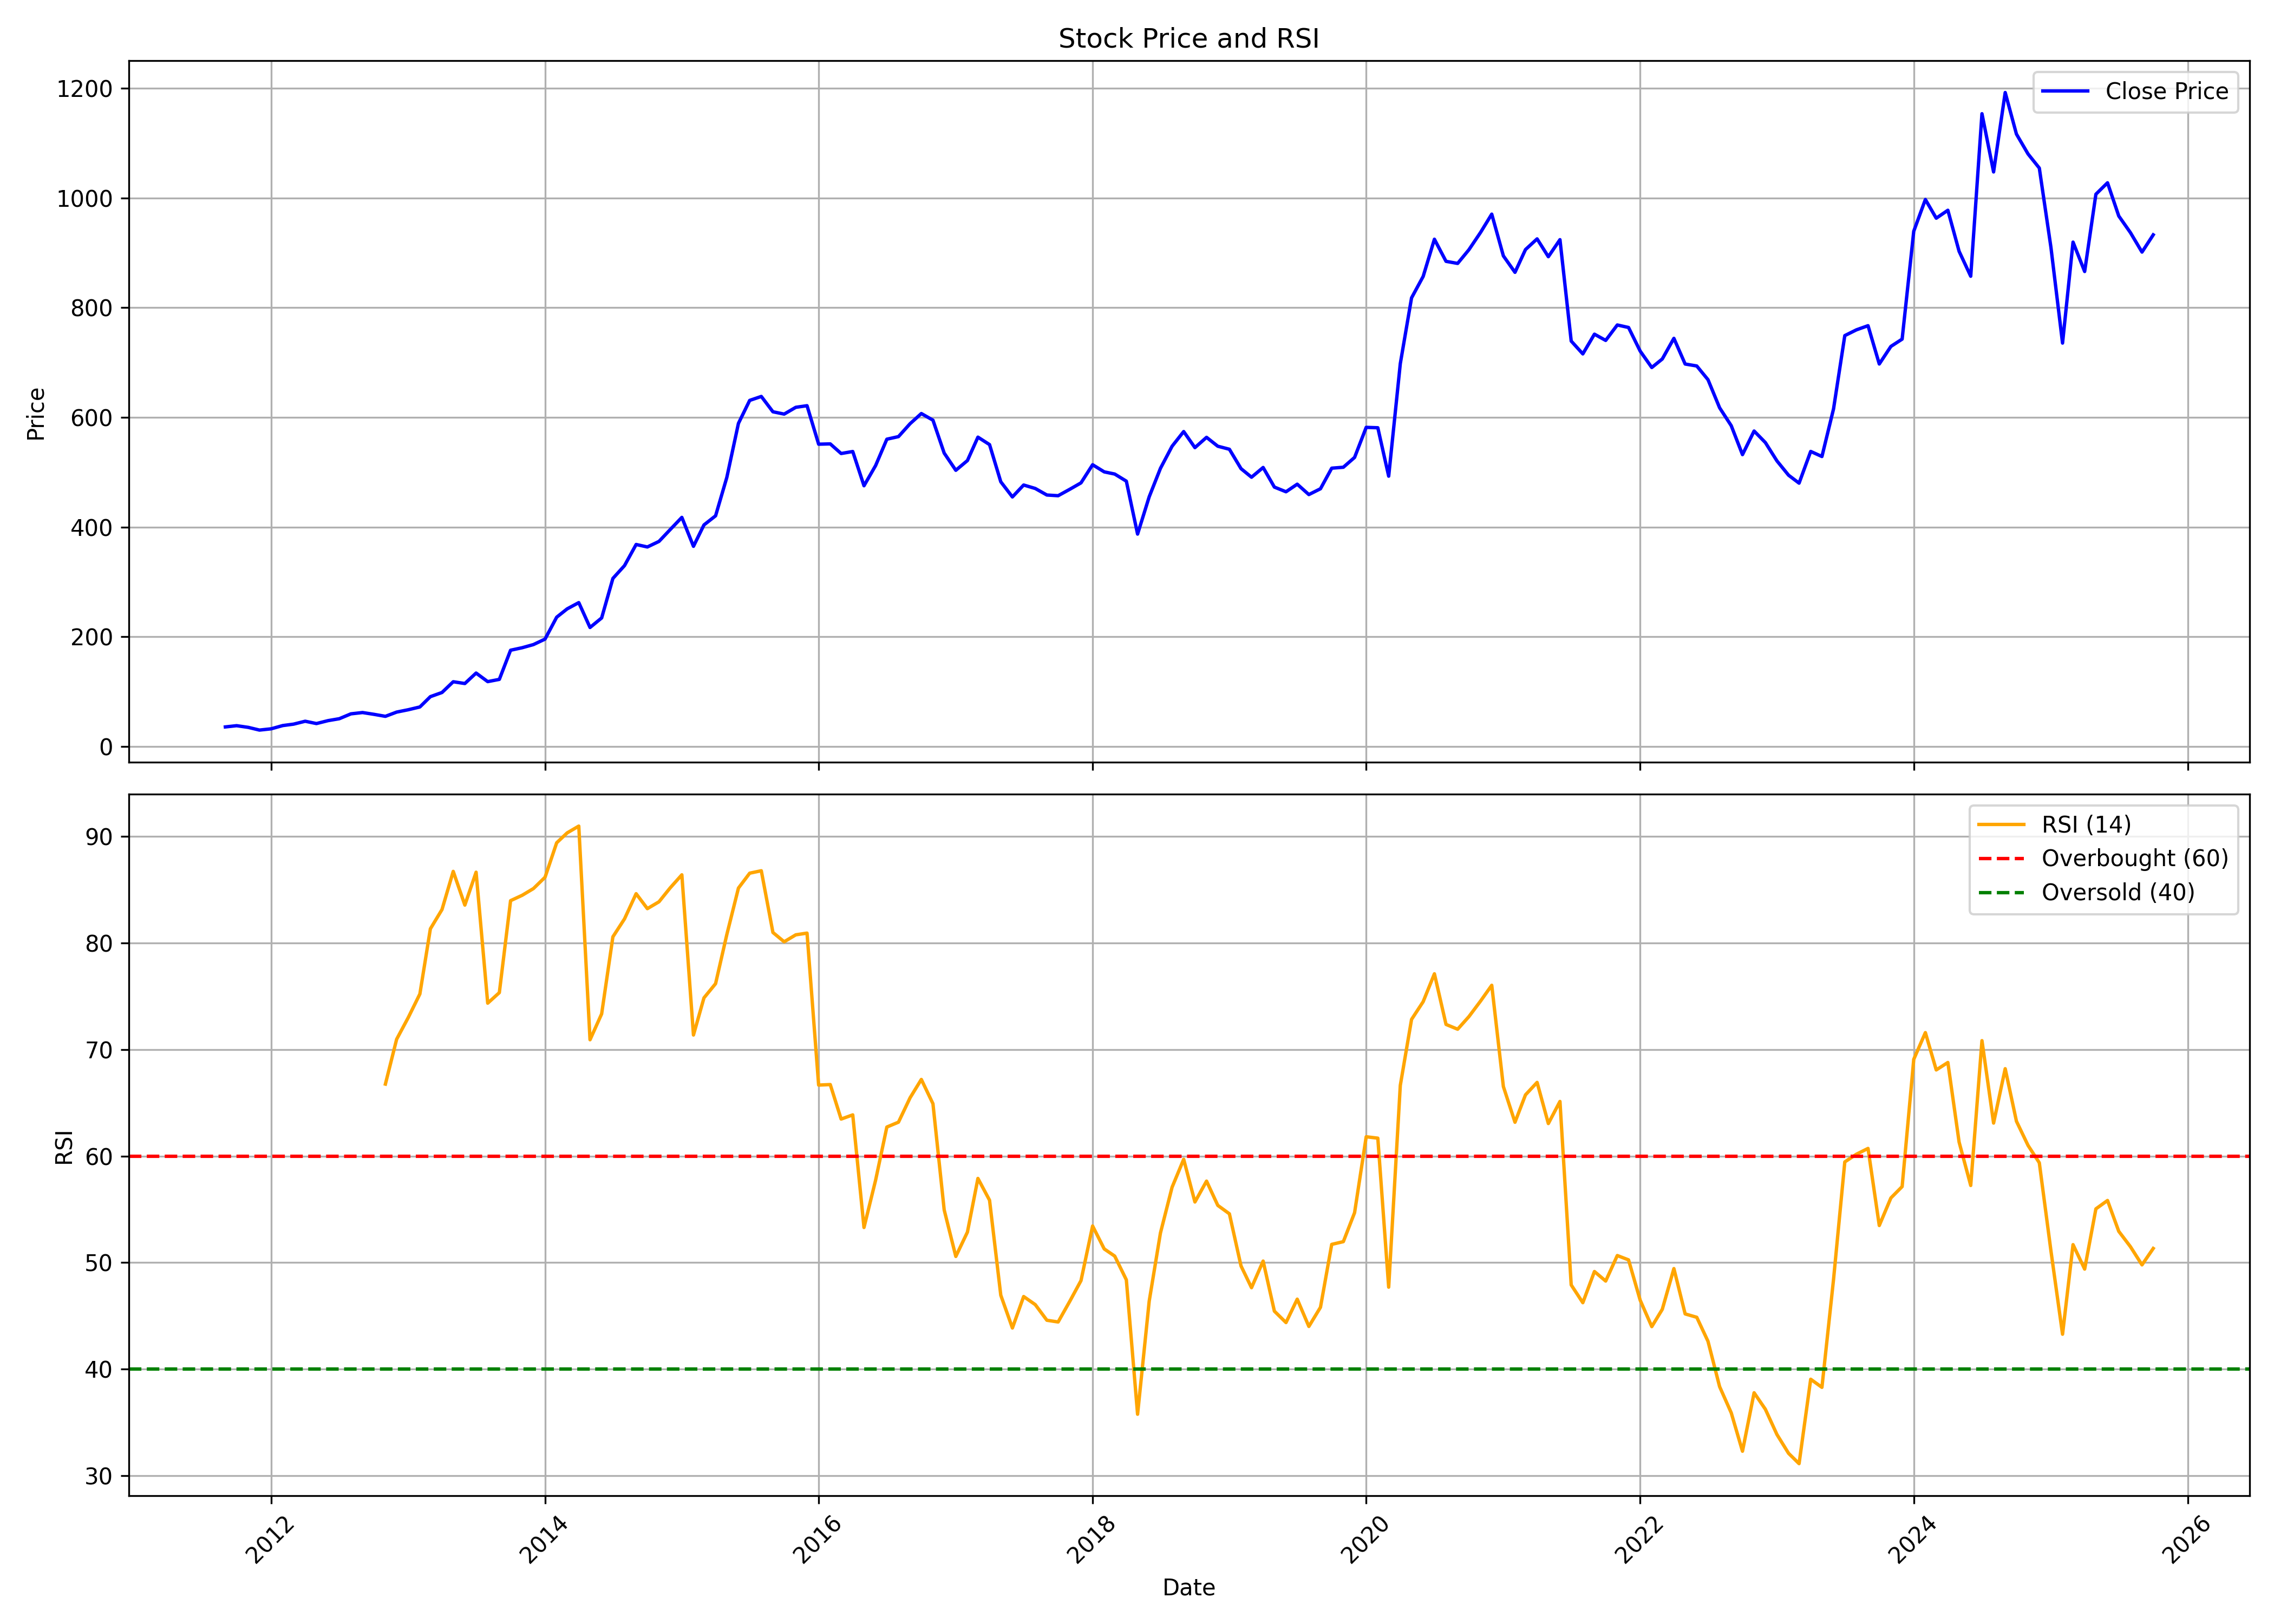

Values plotted in this chart, from the file beside it:
, date, symbol, open, high, low, close, volume, rsi
0, 2011-09-01, APLLTD, 44.65, 44.65, 34, 35.73, 660398, 
1, 2011-10-01, APLLTD, 34.04, 39.96, 32.14, 37.97, 826106, 
2, 2011-11-01, APLLTD, 37.47, 41.44, 32.31, 34.93, 951282, 
3, 2011-12-01, APLLTD, 34.04, 37.21, 26.22, 29.98, 493322, 
4, 2012-01-01, APLLTD, 29.68, 36.2, 28.54, 32.26, 818224, 
5, 2012-02-01, APLLTD, 31.8, 41.65, 31.8, 38.18, 2148430, 
6, 2012-03-01, APLLTD, 38.61, 42.41, 35.27, 40.81, 1806654, 
7, 2012-04-01, APLLTD, 41.02, 50.66, 40.43, 46.09, 3200020, 
8, 2012-05-01, APLLTD, 46.01, 47.7, 40.59, 41.86, 1110926, 
9, 2012-06-01, APLLTD, 42.62, 48.63, 38.06, 47.19, 1491836, 
10, 2012-07-01, APLLTD, 46.13, 52.86, 46.09, 50.7, 2551414, 
11, 2012-08-01, APLLTD, 52.34, 64.5, 50.48, 59.57, 5022001, 
12, 2012-09-01, APLLTD, 60.52, 68.35, 58.01, 61.95, 4200873, 
13, 2012-10-01, APLLTD, 59.74, 63.85, 57.14, 58.74, 2215654, 
14, 2012-11-01, APLLTD, 58.44, 61.04, 53.25, 55.02, 1569169, 66.75
15, 2012-12-01, APLLTD, 55.71, 63.94, 55.02, 62.77, 1948009, 70.96
16, 2013-01-01, APLLTD, 65.8, 69.26, 59.09, 67.05, 4251966, 72.99
17, 2013-02-01, APLLTD, 67.18, 73.38, 62.55, 72.12, 1721940, 75.21
18, 2013-03-01, APLLTD, 72.12, 97.79, 69.26, 90.91, 6630204, 81.32
19, 2013-04-01, APLLTD, 89.7, 103.9, 88.35, 98.48, 2821231, 83.13
20, 2013-05-01, APLLTD, 98.48, 124.8, 98.48, 118.1, 7068548, 86.71
21, 2013-06-01, APLLTD, 115.1, 128.6, 86.15, 114.8, 5599970, 83.55
22, 2013-07-01, APLLTD, 115.1, 145.3, 115.1, 133.9, 5828949, 86.63
23, 2013-08-01, APLLTD, 136.5, 144.8, 105.9, 118.3, 3845665, 74.34
24, 2013-09-01, APLLTD, 119.5, 133.8, 114.9, 122.4, 2314270, 75.33
25, 2013-10-01, APLLTD, 121.6, 180, 121.6, 175.5, 6285597, 83.96
26, 2013-11-01, APLLTD, 171.1, 196.2, 169.5, 180.1, 3544654, 84.47
27, 2013-12-01, APLLTD, 181.8, 195.3, 167.3, 185.8, 3092298, 85.1
28, 2014-01-01, APLLTD, 185.8, 216.3, 181.8, 195.9, 6122802, 86.16
29, 2014-02-01, APLLTD, 195.5, 241, 189.5, 235.8, 3050671, 89.39
30, 2014-03-01, APLLTD, 235.9, 273.4, 215.9, 250.9, 6912107, 90.32
31, 2014-04-01, APLLTD, 253.1, 277.1, 235.1, 262.3, 5106717, 90.96
32, 2014-05-01, APLLTD, 262.3, 265.9, 199.8, 217, 4382196, 70.91
33, 2014-06-01, APLLTD, 218.7, 251.8, 209.5, 234.4, 4133879, 73.34
34, 2014-07-01, APLLTD, 237.3, 326.3, 237.3, 306.4, 7803004, 80.57
35, 2014-08-01, APLLTD, 304.8, 362.5, 293.8, 329.8, 4951943, 82.25
36, 2014-09-01, APLLTD, 332.7, 400, 328.8, 368.3, 5477806, 84.62
37, 2014-10-01, APLLTD, 371.2, 380, 336.9, 363.8, 3206472, 83.21
38, 2014-11-01, APLLTD, 364.8, 415.5, 356.2, 373.9, 3163873, 83.86
39, 2014-12-01, APLLTD, 373.9, 416.5, 359.9, 395.5, 2174237, 85.17
40, 2015-01-01, APLLTD, 397.7, 439.4, 391, 417.7, 2666738, 86.39
41, 2015-02-01, APLLTD, 419.4, 434.4, 338.8, 365, 5340202, 71.36
42, 2015-03-01, APLLTD, 360.8, 413.9, 356.8, 403.9, 3771708, 74.84
43, 2015-04-01, APLLTD, 407.8, 453.2, 392, 420.6, 4100524, 76.17
44, 2015-05-01, APLLTD, 420.6, 499.5, 400.7, 490.5, 3231618, 80.78
45, 2015-06-01, APLLTD, 489, 620.9, 473.9, 589.1, 6067418, 85.14
46, 2015-07-01, APLLTD, 593.5, 703.7, 533.1, 631, 5884172, 86.54
47, 2015-08-01, APLLTD, 640.1, 687.3, 572.2, 638.2, 3147773, 86.77
48, 2015-09-01, APLLTD, 637.3, 662.7, 550.2, 610.2, 2365665, 80.98
49, 2015-10-01, APLLTD, 613.2, 666.5, 583.9, 606, 4553254, 80.1
50, 2015-11-01, APLLTD, 607, 628.3, 580.2, 618.4, 1955363, 80.76
51, 2015-12-01, APLLTD, 615.9, 649.7, 589.6, 621.3, 1909141, 80.92
52, 2016-01-01, APLLTD, 620.3, 623.9, 511.5, 551.1, 3269957, 66.66
53, 2016-02-01, APLLTD, 555.6, 578.4, 457.5, 551.7, 2420359, 66.7
54, 2016-03-01, APLLTD, 553.4, 590.9, 510.2, 534.1, 2190809, 63.47
55, 2016-04-01, APLLTD, 540, 573.5, 459.3, 537.8, 4246818, 63.86
56, 2016-05-01, APLLTD, 539.9, 549.4, 465.9, 475.4, 2300861, 53.29
57, 2016-06-01, APLLTD, 478.4, 531.1, 459.3, 512.2, 2384074, 57.74
58, 2016-07-01, APLLTD, 517.6, 574.8, 510.6, 560.3, 2703452, 62.72
59, 2016-08-01, APLLTD, 569.7, 597.8, 553.7, 565, 1464527, 63.18
... 110 more rows
